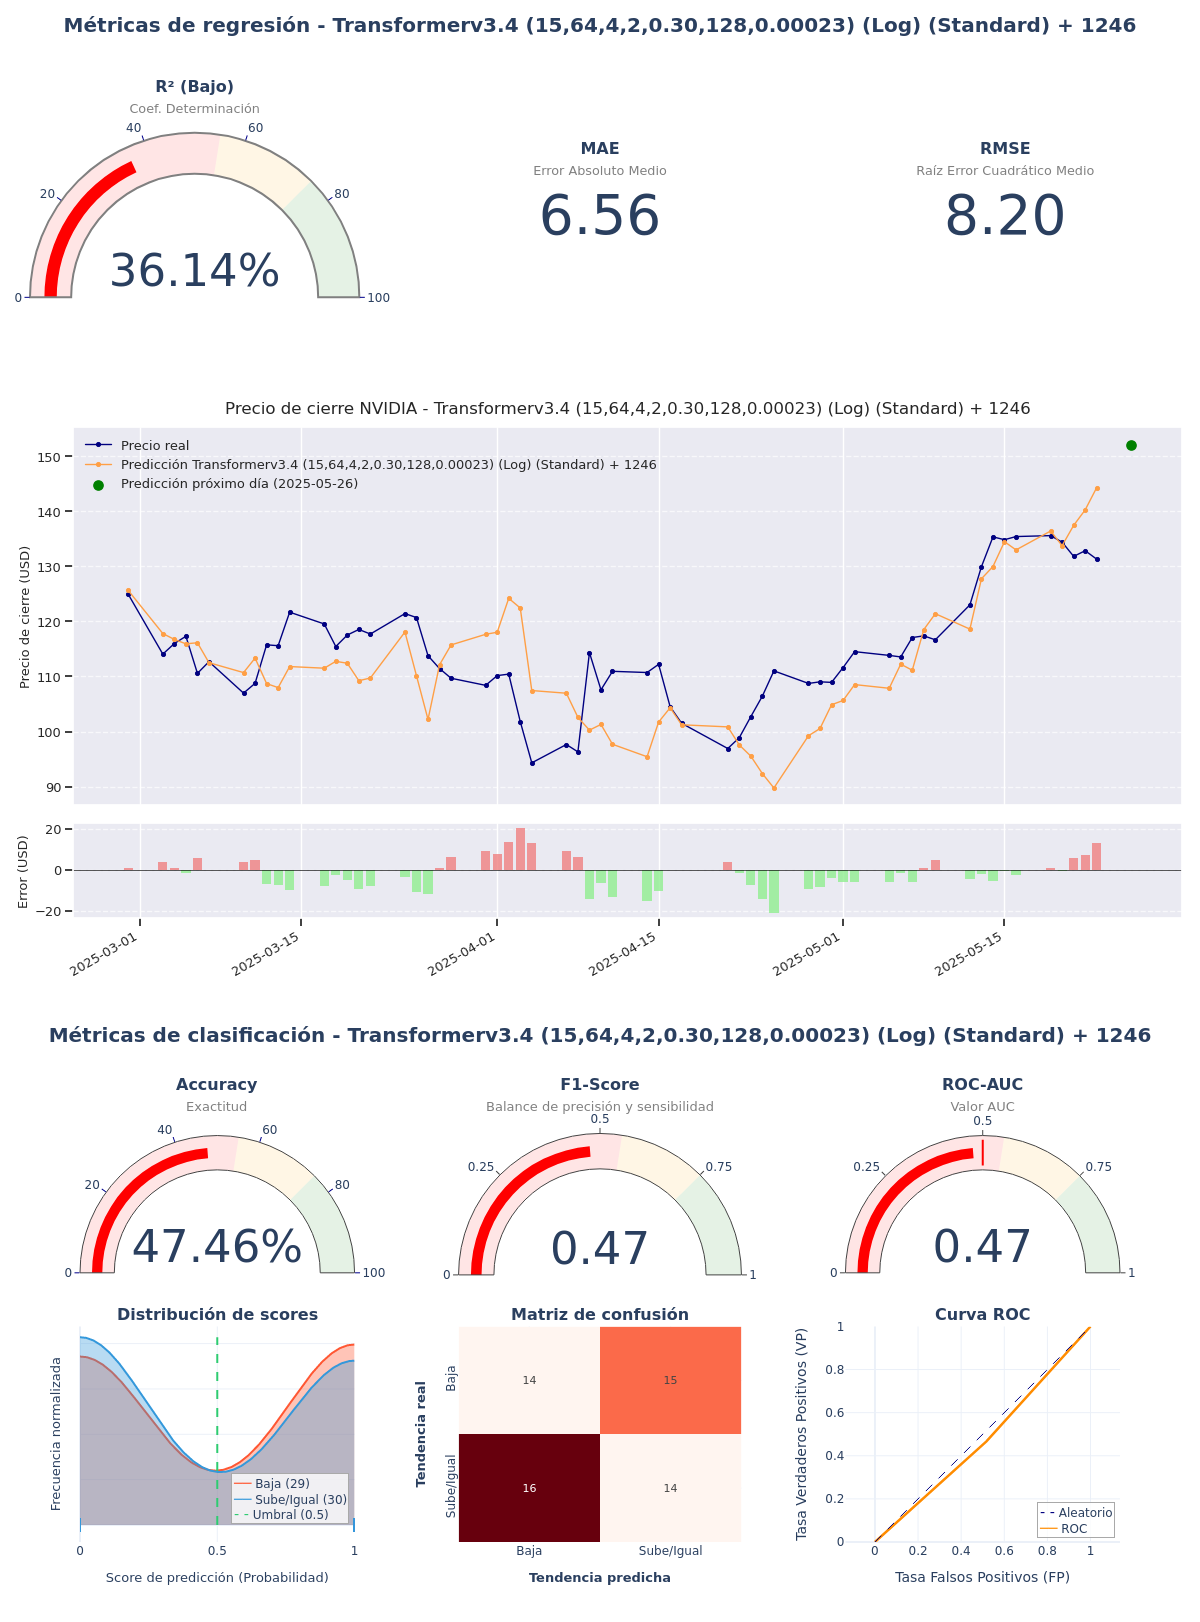

Values plotted in this chart, from the file beside it:
model_title; model_hash; r2; mae; rmse; accuracy; f1_score; roc_auc; irb_regr; irb_clas; irb_total
Transformerv3.4 (15,64,4,2,0.30,128,0.00…; f3e00633; 0,3614; 6,5625; 8,196; 0,4746; 0,4746; 0,4747; 0,5015; 0,9039; 0,7228
